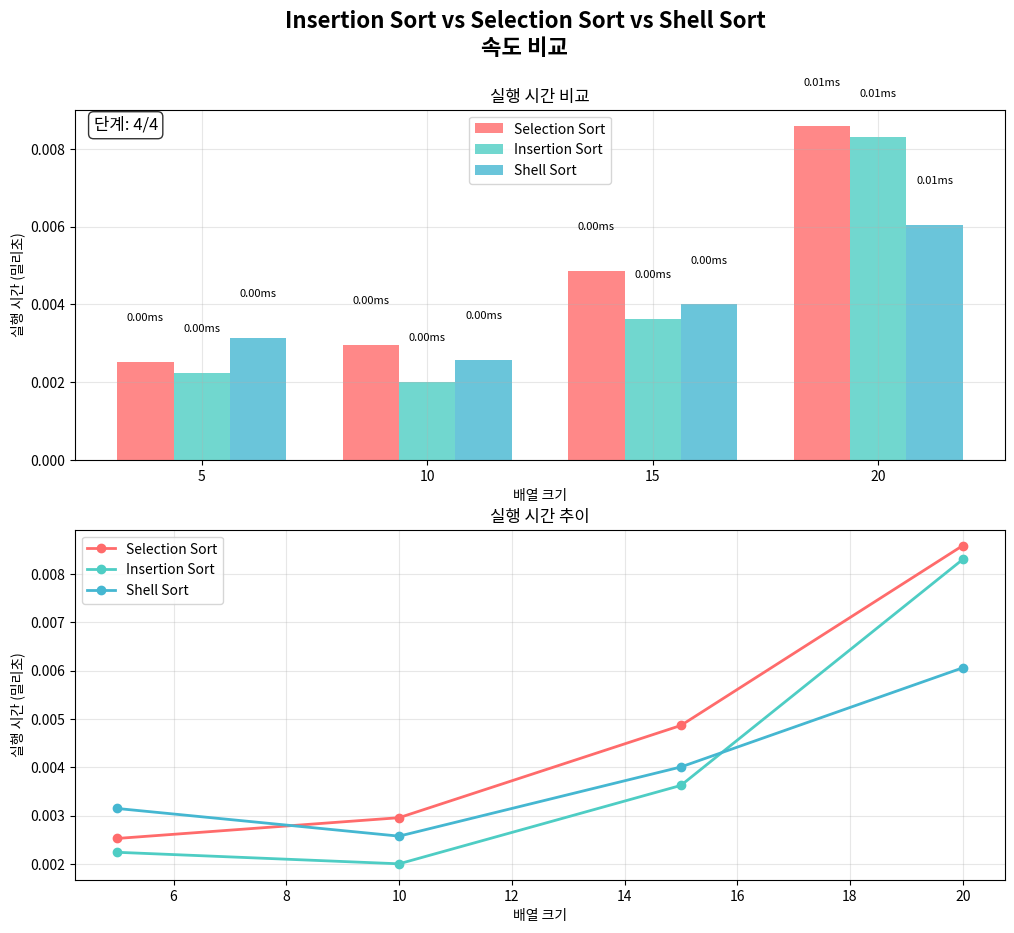

Write Python code to recreate this figure. (Note: this script raises an exception after producing the figure.)
# speed_comparison_animation.py
import random
import matplotlib.pyplot as plt
import matplotlib.animation as animation
import numpy as np
import os
import sys
import time

# 상위 디렉토리의 모듈들을 import하기 위해 경로 추가
sys.path.append('../01_selection_sort')
sys.path.append('../02_insertion_sort')
sys.path.append('../05_shell_sort')


def create_speed_comparison_animation():
  """3개 정렬 알고리즘의 속도 비교 애니메이션"""
  print("=" * 80)
  print("Insertion Sort vs Selection Sort vs Shell Sort 속도 비교 애니메이션 생성")
  print("=" * 80)

  # 다양한 크기의 데이터 생성
  sizes = [5, 10, 15, 20]
  algorithms = [
      {'name': 'Selection Sort', 'color': '#FF6B6B', 'func': 'selection_sort'},
      {'name': 'Insertion Sort', 'color': '#4ECDC4', 'func': 'insertion_sort'},
      {'name': 'Shell Sort', 'color': '#45B7D1', 'func': 'shell_sort'}
  ]

  # 각 크기별로 정렬 시간 측정
  results = {}

  for size in sizes:
    print(f"\n크기 {size} 배열 처리 중...")
    results[size] = {}

    # 각 알고리즘별로 시간 측정
    for algorithm in algorithms:
      times = []

      # 여러 번 실행하여 평균 시간 계산
      for _ in range(5):
        # 랜덤 데이터 생성
        random.seed(42 + _)  # 재현 가능한 결과를 위해 시드 설정
        data = list(range(1, size + 1))
        random.shuffle(data)

        # 정렬 시간 측정
        start_time = time.time()

        if algorithm['func'] == 'selection_sort':
          selection_sort(data.copy())
        elif algorithm['func'] == 'insertion_sort':
          insertion_sort(data.copy())
        elif algorithm['func'] == 'shell_sort':
          shell_sort(data.copy())

        end_time = time.time()
        times.append(end_time - start_time)

      # 평균 시간 저장
      results[size][algorithm['name']] = np.mean(times)
      print(f"  {algorithm['name']}: {np.mean(times):.6f}초")

  # 애니메이션 생성
  create_speed_comparison_frames(results, algorithms, sizes)

  print(f"\n속도 비교 애니메이션이 생성되었습니다!")
  print("파일: img/speed_comparison.gif")


def selection_sort(arr):
  """Selection Sort 구현"""
  n = len(arr)
  for i in range(n):
    min_idx = i
    for j in range(i + 1, n):
      if arr[j] < arr[min_idx]:
        min_idx = j
    arr[i], arr[min_idx] = arr[min_idx], arr[i]
  return arr


def insertion_sort(arr):
  """Insertion Sort 구현"""
  for i in range(1, len(arr)):
    key = arr[i]
    j = i - 1
    while j >= 0 and arr[j] > key:
      arr[j + 1] = arr[j]
      j -= 1
    arr[j + 1] = key
  return arr


def shell_sort(arr):
  """Shell Sort 구현"""
  n = len(arr)
  gap = n // 2

  while gap > 0:
    for i in range(gap, n):
      temp = arr[i]
      j = i
      while j >= gap and arr[j - gap] > temp:
        arr[j] = arr[j - gap]
        j -= gap
      arr[j] = temp
    gap //= 2
  return arr


def create_speed_comparison_frames(results, algorithms, sizes):
  """속도 비교 애니메이션 프레임 생성"""

  fig, (ax1, ax2) = plt.subplots(2, 1, figsize=(12, 10))
  fig.suptitle('Insertion Sort vs Selection Sort vs Shell Sort\n속도 비교',
               fontsize=16, fontweight='bold')

  frames = []

  # 애니메이션 단계별로 프레임 생성
  for step in range(len(sizes) + 1):
    ax1.clear()
    ax2.clear()

    # 현재까지의 데이터만 사용
    current_sizes = sizes[:step]
    current_results = {size: results[size] for size in current_sizes}

    if current_sizes:
      # 막대 그래프 (ax1)
      x = np.arange(len(current_sizes))
      width = 0.25

      for i, algorithm in enumerate(algorithms):
        values = [current_results[size][algorithm['name']]
                  * 1000 for size in current_sizes]  # 밀리초 단위
        bars = ax1.bar(x + i * width, values, width,
                       label=algorithm['name'], color=algorithm['color'], alpha=0.8)

        # 값 표시
        for bar, value in zip(bars, values):
          ax1.text(bar.get_x() + bar.get_width()/2, bar.get_height() + 0.001,
                   f'{value:.2f}ms', ha='center', va='bottom', fontsize=8)

      ax1.set_xlabel('배열 크기')
      ax1.set_ylabel('실행 시간 (밀리초)')
      ax1.set_title('실행 시간 비교')
      ax1.set_xticks(x + width)
      ax1.set_xticklabels(current_sizes)
      ax1.legend()
      ax1.grid(True, alpha=0.3)

      # 선 그래프 (ax2)
      for algorithm in algorithms:
        values = [current_results[size][algorithm['name']]
                  * 1000 for size in current_sizes]
        ax2.plot(current_sizes, values, marker='o', linewidth=2,
                 label=algorithm['name'], color=algorithm['color'])

      ax2.set_xlabel('배열 크기')
      ax2.set_ylabel('실행 시간 (밀리초)')
      ax2.set_title('실행 시간 추이')
      ax2.legend()
      ax2.grid(True, alpha=0.3)

    # 단계 정보 표시
    if current_sizes:
      step_info = f"단계: {step}/{len(sizes)}"
      ax1.text(0.02, 0.98, step_info, transform=ax1.transAxes,
               fontsize=12, verticalalignment='top',
               bbox=dict(boxstyle='round', facecolor='white', alpha=0.8))

    frames.append([ax1, ax2])

  # 애니메이션 생성
  anim = animation.ArtistAnimation(fig, frames, interval=1000, repeat=True, blit=False)

  # 저장
  img_dir = os.path.join(os.path.dirname(__file__), 'img')
  os.makedirs(img_dir, exist_ok=True)

  output_path = os.path.join(img_dir, 'speed_comparison.gif')
  anim.save(output_path, writer='pillow', fps=1, dpi=100)

  plt.close()
  print(f"애니메이션이 저장되었습니다: {output_path}")


if __name__ == "__main__":
  create_speed_comparison_animation()
